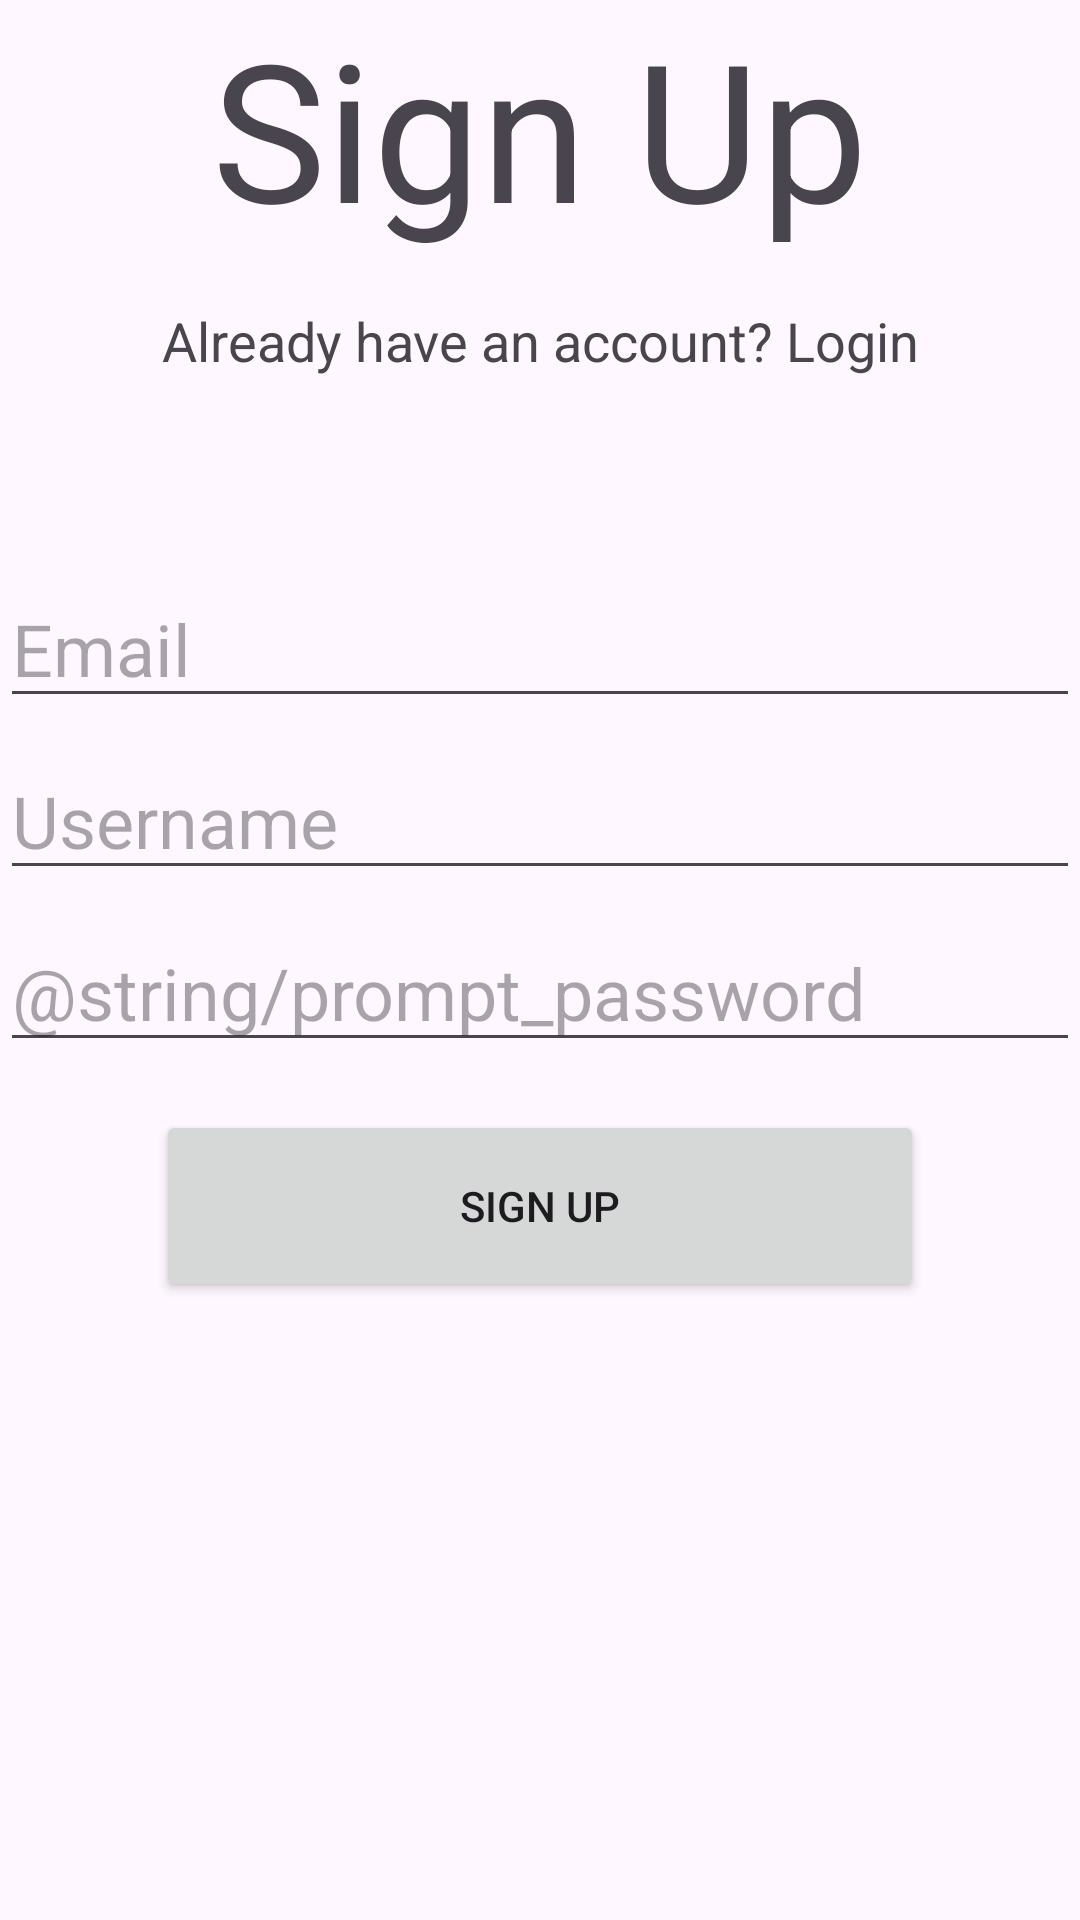

Reconstruct the res/layout file that produces this screen, plus the resources it refers to.
<!-- AndroidManifest.xml: application theme Theme.InfoNow -->
<!-- res/layout/fragment_signup.xml -->
<?xml version="1.0" encoding="utf-8"?>
<FrameLayout xmlns:android="http://schemas.android.com/apk/res/android"
    xmlns:tools="http://schemas.android.com/tools"
    android:layout_width="match_parent"
    android:layout_height="match_parent"
    xmlns:app="http://schemas.android.com/apk/res-auto"
    tools:context=".SignupFragment">

    <androidx.constraintlayout.widget.ConstraintLayout
        android:layout_width="match_parent"
        android:layout_height="match_parent">

        <TextView
            android:id="@+id/titleSignup"
            android:layout_width="match_parent"
            android:layout_height="wrap_content"
            android:textSize="64sp"
            android:text="Sign Up"
            android:gravity="center"
            app:layout_constraintTop_toTopOf="parent"/>

        
        <TextView
            android:id="@+id/textViewLogin"
            android:layout_width="wrap_content"
            android:layout_height="wrap_content"
            android:layout_marginTop="16dp"
            android:text="Already have an account? Login"
            android:textSize="18sp"
            app:layout_constraintEnd_toEndOf="parent"
            app:layout_constraintStart_toStartOf="parent"
            app:layout_constraintTop_toBottomOf="@+id/titleSignup" />

    </androidx.constraintlayout.widget.ConstraintLayout>

    <LinearLayout xmlns:android="http://schemas.android.com/apk/res/android"
        android:layout_width="match_parent"
        android:layout_height="match_parent"
        android:orientation="vertical"
        android:gravity="center">

        
        <EditText
            android:id="@+id/editTextEmail"
            android:layout_width="match_parent"
            android:layout_height="wrap_content"
            android:textSize="24sp"
            android:hint="Email"
            android:inputType="textEmailAddress"
            android:selectAllOnFocus="true"
            android:autofillHints="emailAddress"/>

        
        <EditText
            android:id="@+id/editTextUsername"
            android:layout_width="match_parent"
            android:layout_height="wrap_content"
            android:textSize="24sp"
            android:layout_marginTop="8dp"
            android:hint="Username"
            android:inputType="textPersonName"
            android:selectAllOnFocus="true"
            android:autofillHints="name"/>


        
        <EditText
            android:id="@+id/editTextPassword"
            android:layout_width="match_parent"
            android:layout_height="wrap_content"
            android:layout_marginTop="8dp"
            android:textSize="24sp"
            android:hint="@string/prompt_password"
            android:imeActionLabel="Log In"
            android:imeOptions="actionDone"
            android:inputType="textPassword"
            android:selectAllOnFocus="true" />

        
        <Button
            android:id="@+id/buttonSignup"
            android:layout_width="256dp"
            android:layout_height="64dp"
            android:layout_margin="16dp"
            android:text="Sign Up"/>

    </LinearLayout>


</FrameLayout>
<!-- resources referenced by this layout -->
<resources>
  <style name="Theme.InfoNow" parent="Base.Theme.InfoNow" />
  <style name="Base.Theme.InfoNow" parent="Theme.Material3.DayNight.NoActionBar">
          
           <item name="colorPrimary">@color/i</item>
      </style>
  <color name="i">#FF597CFF</color>
</resources>
